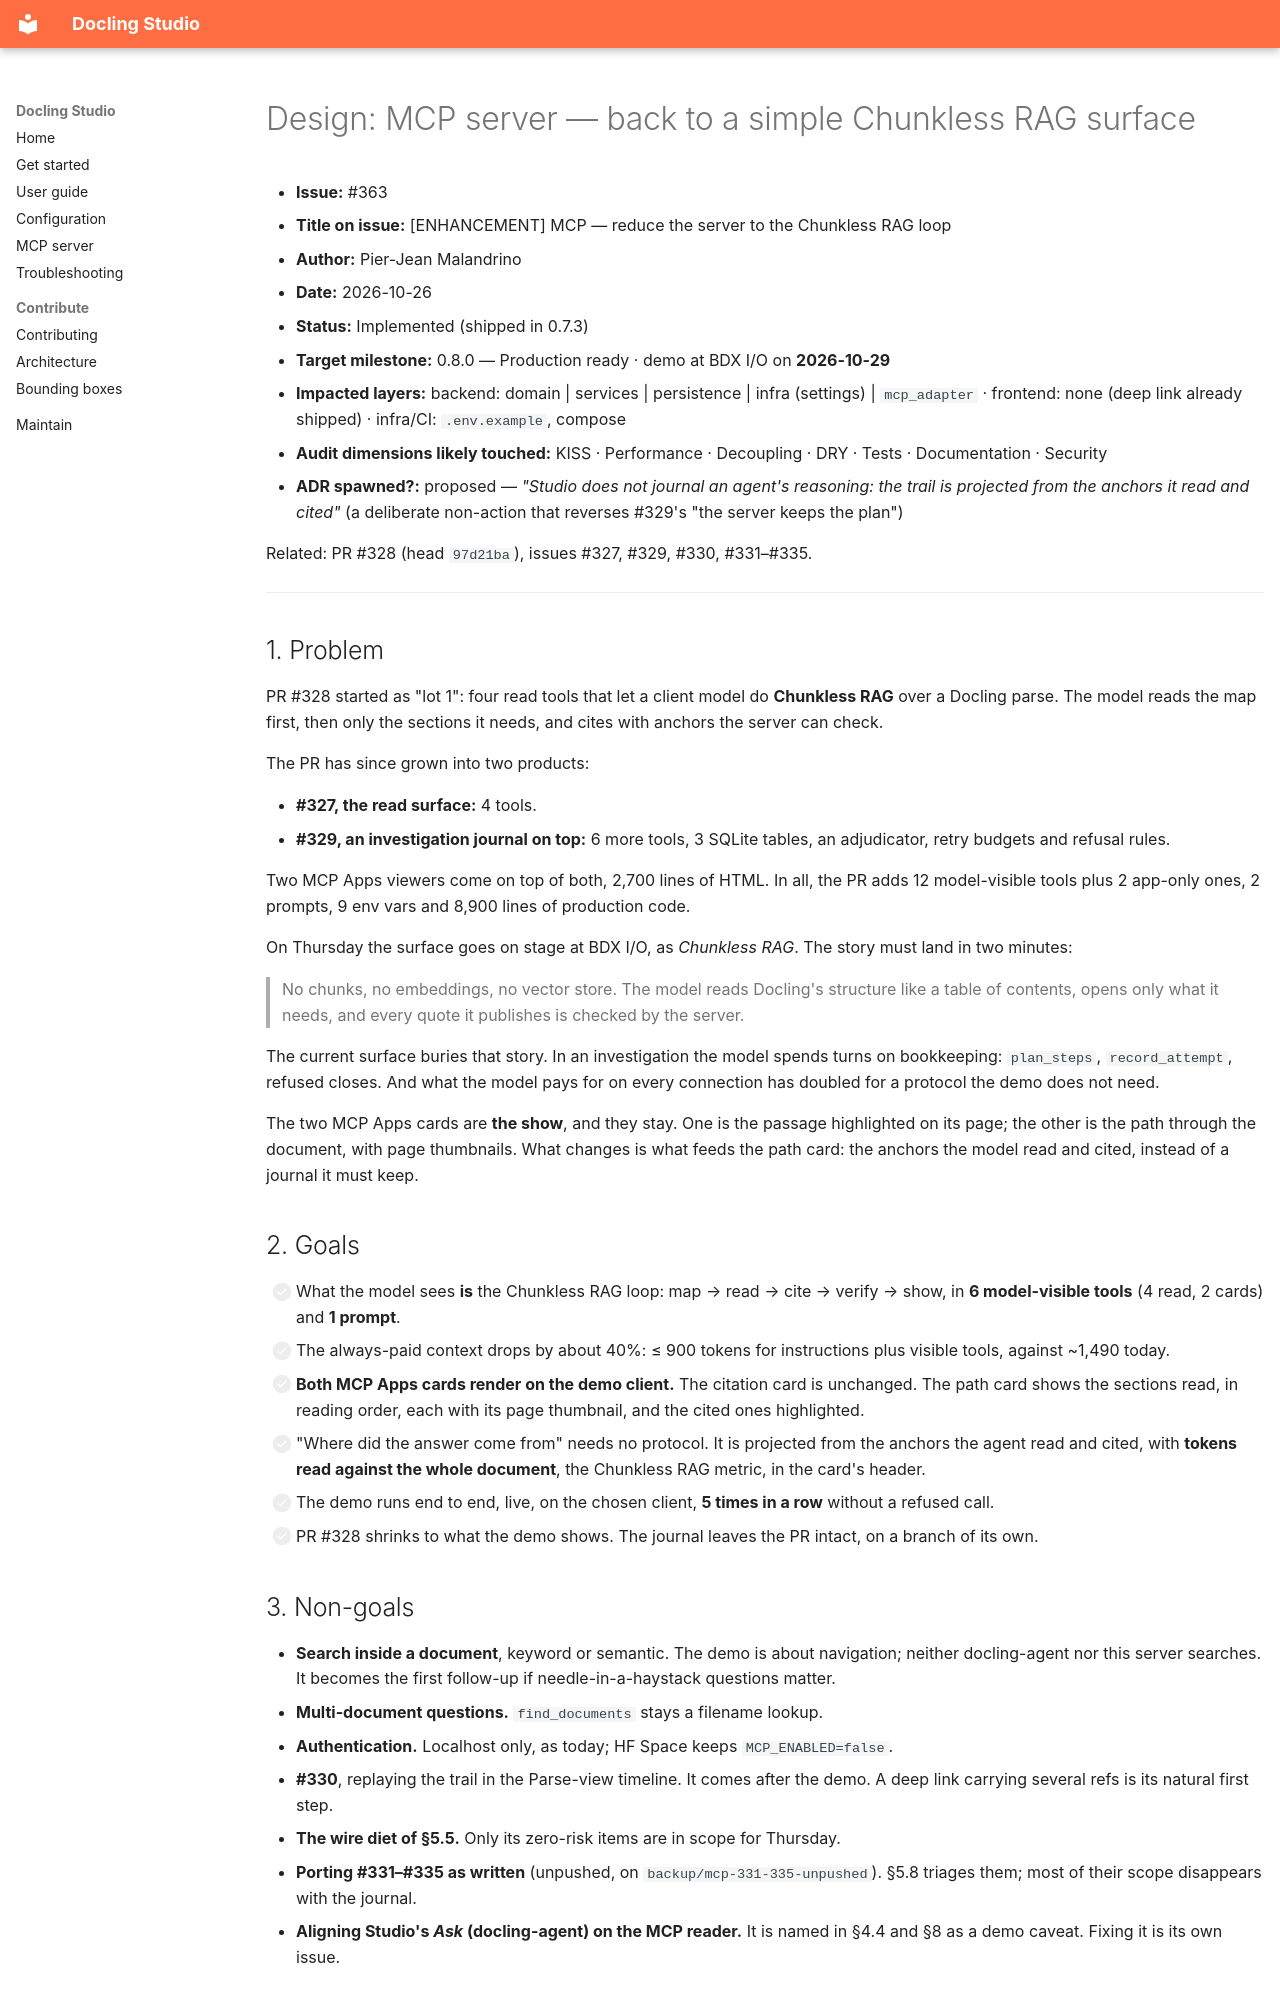

repository: scub-france/docling-Studio · page: design/363-mcp-chunkless-rag-simplification/index.html · generator: mkdocs

# Design: MCP server — back to a simple Chunkless RAG surface

- **Issue:** #363
- **Title on issue:** [ENHANCEMENT] MCP — reduce the server to the Chunkless RAG loop
- **Author:** Pier-Jean Malandrino
- **Date:** 2026-10-26
- **Status:** Implemented (shipped in 0.7.3)
- **Target milestone:** 0.8.0 — Production ready · demo at BDX I/O on **2026-10-29**
- **Impacted layers:** backend: domain | services | persistence | infra (settings) | `mcp_adapter` · frontend: none (deep link already shipped) · infra/CI: `.env.example`, compose
- **Audit dimensions likely touched:** KISS · Performance · Decoupling · DRY · Tests · Documentation · Security
- **ADR spawned?:** proposed — *"Studio does not journal an agent's reasoning: the trail is projected from the anchors it read and cited"* (a deliberate non-action that reverses #329's "the server keeps the plan")

Related: PR #328 (head `97d21ba`), issues #327, #329, #330, #331–#335.

---

## 1. Problem

PR #328 started as "lot 1": four read tools that let a client model do
**Chunkless RAG** over a Docling parse. The model reads the map first, then
only the sections it needs, and cites with anchors the server can check.

The PR has since grown into two products:

- **#327, the read surface:** 4 tools.
- **#329, an investigation journal on top:** 6 more tools, 3 SQLite tables,
  an adjudicator, retry budgets and refusal rules.

Two MCP Apps viewers come on top of both, 2,700 lines of HTML. In all, the PR
adds 12 model-visible tools plus 2 app-only ones, 2 prompts, 9 env vars and
8,900 lines of production code.

On Thursday the surface goes on stage at BDX I/O, as *Chunkless RAG*. The
story must land in two minutes:

> No chunks, no embeddings, no vector store. The model reads Docling's
> structure like a table of contents, opens only what it needs, and every
> quote it publishes is checked by the server.

The current surface buries that story. In an investigation the model spends
turns on bookkeeping: `plan_steps`, `record_attempt`, refused closes. And what
the model pays for on every connection has doubled for a protocol the demo
does not need.

The two MCP Apps cards are **the show**, and they stay. One is the passage
highlighted on its page; the other is the path through the document, with page
thumbnails. What changes is what feeds the path card: the anchors the model
read and cited, instead of a journal it must keep.

## 2. Goals

- [ ] What the model sees **is** the Chunkless RAG loop: map → read → cite →
      verify → show, in **6 model-visible tools** (4 read, 2 cards) and
      **1 prompt**.
- [ ] The always-paid context drops by about 40%: ≤ 900 tokens for
      instructions plus visible tools, against ~1,490 today.
- [ ] **Both MCP Apps cards render on the demo client.** The citation card is
      unchanged. The path card shows the sections read, in reading order,
      each with its page thumbnail, and the cited ones highlighted.
- [ ] "Where did the answer come from" needs no protocol. It is projected from
      the anchors the agent read and cited, with **tokens read against the
      whole document**, the Chunkless RAG metric, in the card's header.
- [ ] The demo runs end to end, live, on the chosen client, **5 times in a
      row** without a refused call.
- [ ] PR #328 shrinks to what the demo shows. The journal leaves the PR
      intact, on a branch of its own.
